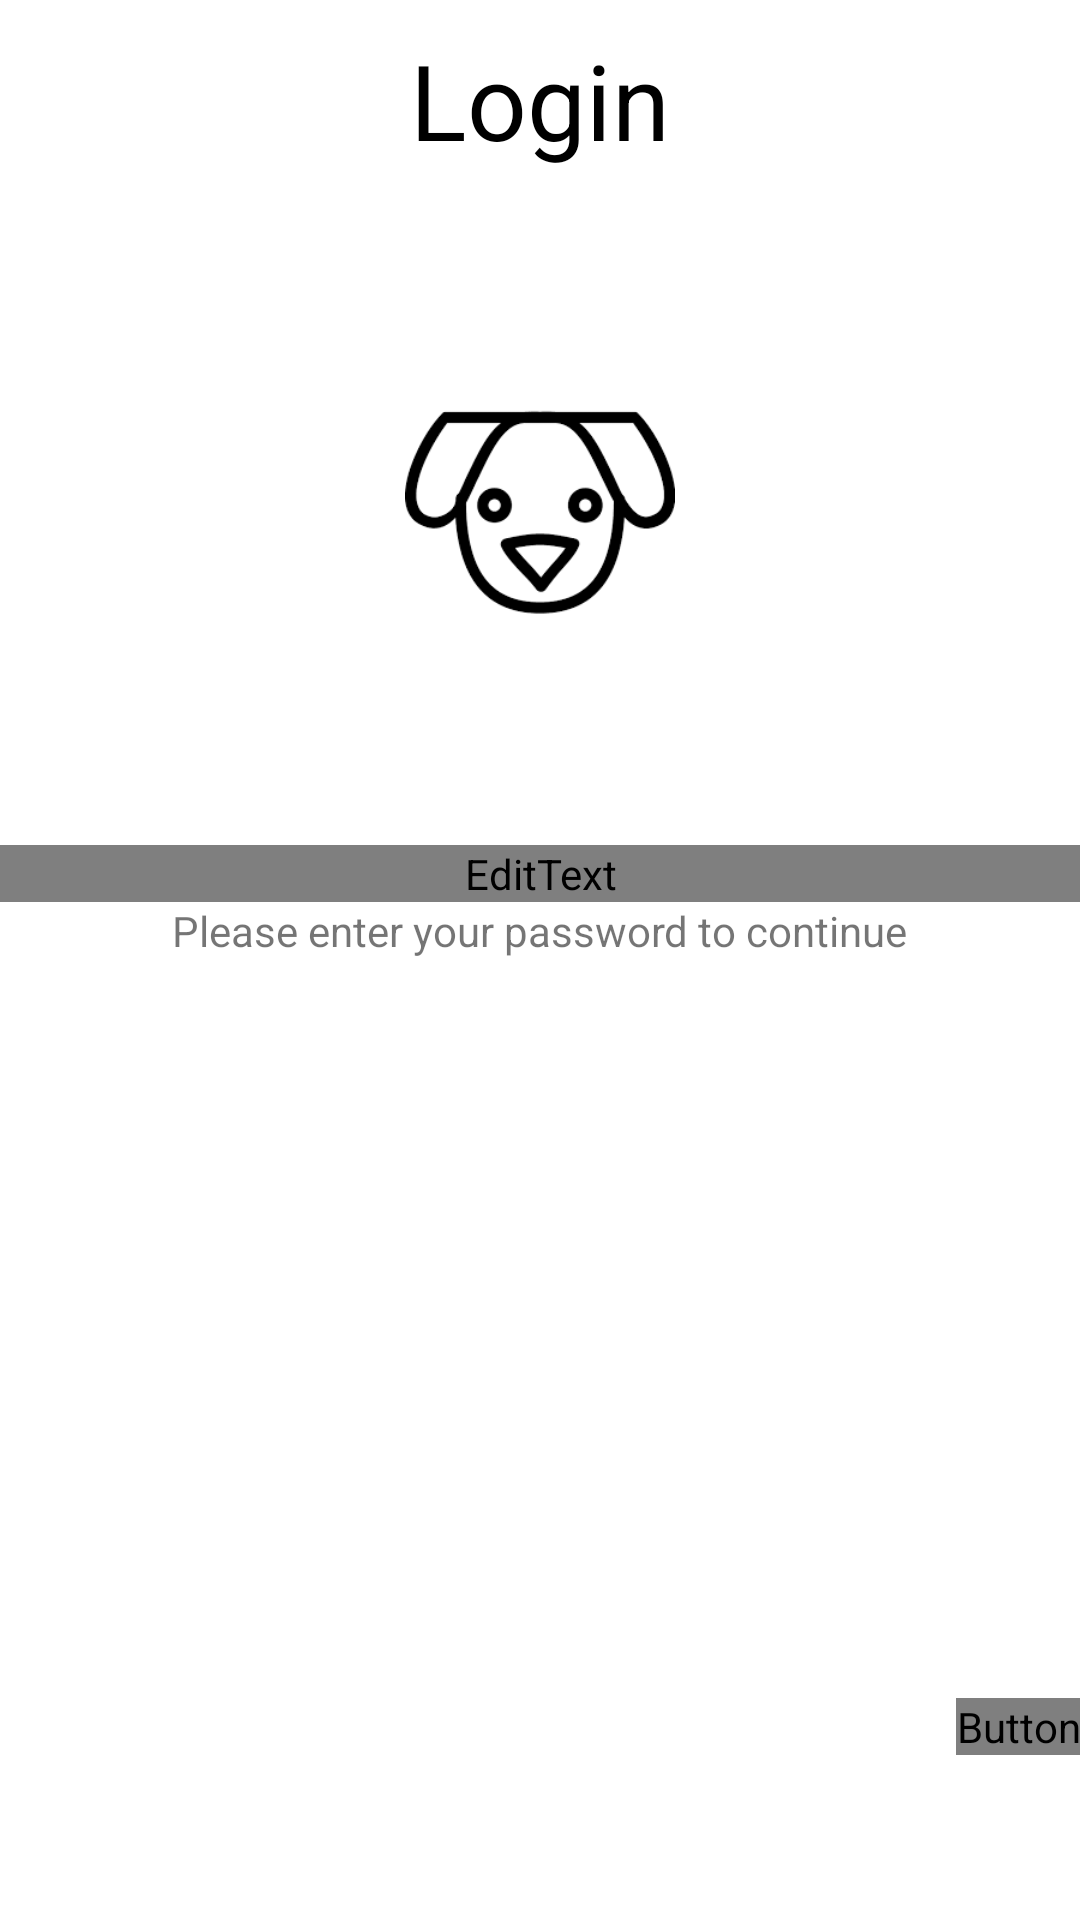

Produce the Android XML layout that renders to this screen, including the resource entries it uses.
<!-- AndroidManifest.xml: application theme AppTheme -->
<!-- res/layout/login_account_screen.xml -->
<?xml version="1.0" encoding="utf-8"?>
<RelativeLayout xmlns:android="http://schemas.android.com/apk/res/android"
    android:layout_width="match_parent" android:layout_height="match_parent">

    <TextView
        android:text="Login"
        android:layout_width="wrap_content"
        android:layout_height="wrap_content"
        android:id="@+id/textview"
        android:textSize="35dp"
        android:layout_alignParentTop="true"
        android:layout_centerHorizontal="true"
        android:textColor="@android:color/black"
        android:paddingTop="10dp"/>

    <EditText
        android:layout_width="match_parent"
        android:layout_height="wrap_content"
        android:id="@+id/passText"
        android:inputType="textPassword"
        android:hint="Password"
        android:focusable="true"
        android:ems="10"
        android:textColorHighlight="@color/colorPrimary"
        android:textColorHint="@android:color/darker_gray"
        android:layout_below="@+id/imageView"
        android:layout_alignParentLeft="true"
        android:layout_alignParentStart="true" />

    <Button
        android:layout_width="wrap_content"
        android:layout_height="wrap_content"
        android:text=" Login "
        android:id="@+id/login_button"
        android:background="@color/colorPrimary"
        android:onClick="authAccount"
        android:layout_marginBottom="55dp"
        android:layout_alignParentBottom="true"
        android:layout_alignParentRight="true"
        android:layout_alignParentEnd="true" />

    <ImageView
        android:layout_width="90dp"
        android:layout_height="wrap_content"
        android:id="@+id/imageView"
        android:src="@drawable/dog_icon"
        android:layout_below="@+id/textview"
        android:layout_centerHorizontal="true" />

    <TextView
        android:layout_width="wrap_content"
        android:layout_height="wrap_content"
        android:text="Please enter your password to continue"
        android:id="@+id/textView7"
        android:layout_below="@+id/passText"
        android:textSize="14dp"
        android:layout_centerHorizontal="true" />

</RelativeLayout>
<!-- resources referenced by this layout -->
<resources>
  <color name="colorPrimary">#FFEB3B</color>
  <!-- drawable dog_icon: png bitmap (drawable, 3983 bytes) -->
  <style name="AppTheme" parent="Theme.AppCompat.Light.DarkActionBar">
          
          <item name="colorPrimary">@color/colorPrimary</item>
          <item name="colorPrimaryDark">@color/colorPrimaryDark</item>
          <item name="colorAccent">@color/colorAccent</item>
          <item name="windowActionBar">false</item>
          <item name="android:colorBackground">@color/background_material_light</item>
          <item name="android:textColorPrimary">@color/primary_text_material_light</item>
      </style>
  <color name="colorPrimaryDark">#c6ad21</color>
  <color name="colorAccent">#F5D76E</color>
  <color name="background_material_light">#ffffff</color>
</resources>
